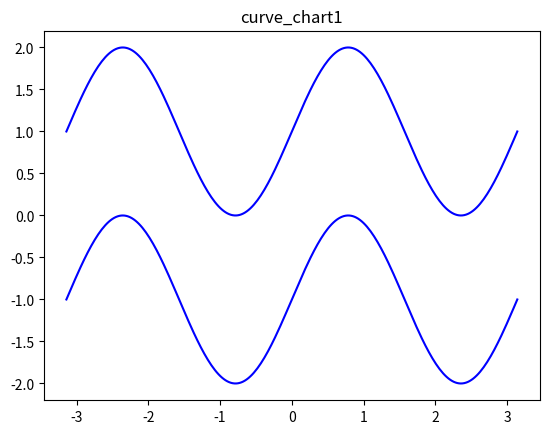

Reproduce this figure in Python.
import matplotlib.pyplot as plt
import numpy as np

n = 256
X = np.linspace(-np.pi,np.pi,n,endpoint=True)
Y = np.sin(2*X)

plt.plot (X, Y+1, color='blue', alpha=1.00)
plt.plot (X, Y-1, color='blue', alpha=1.00)

plt.title('curve_chart1')
plt.show()

